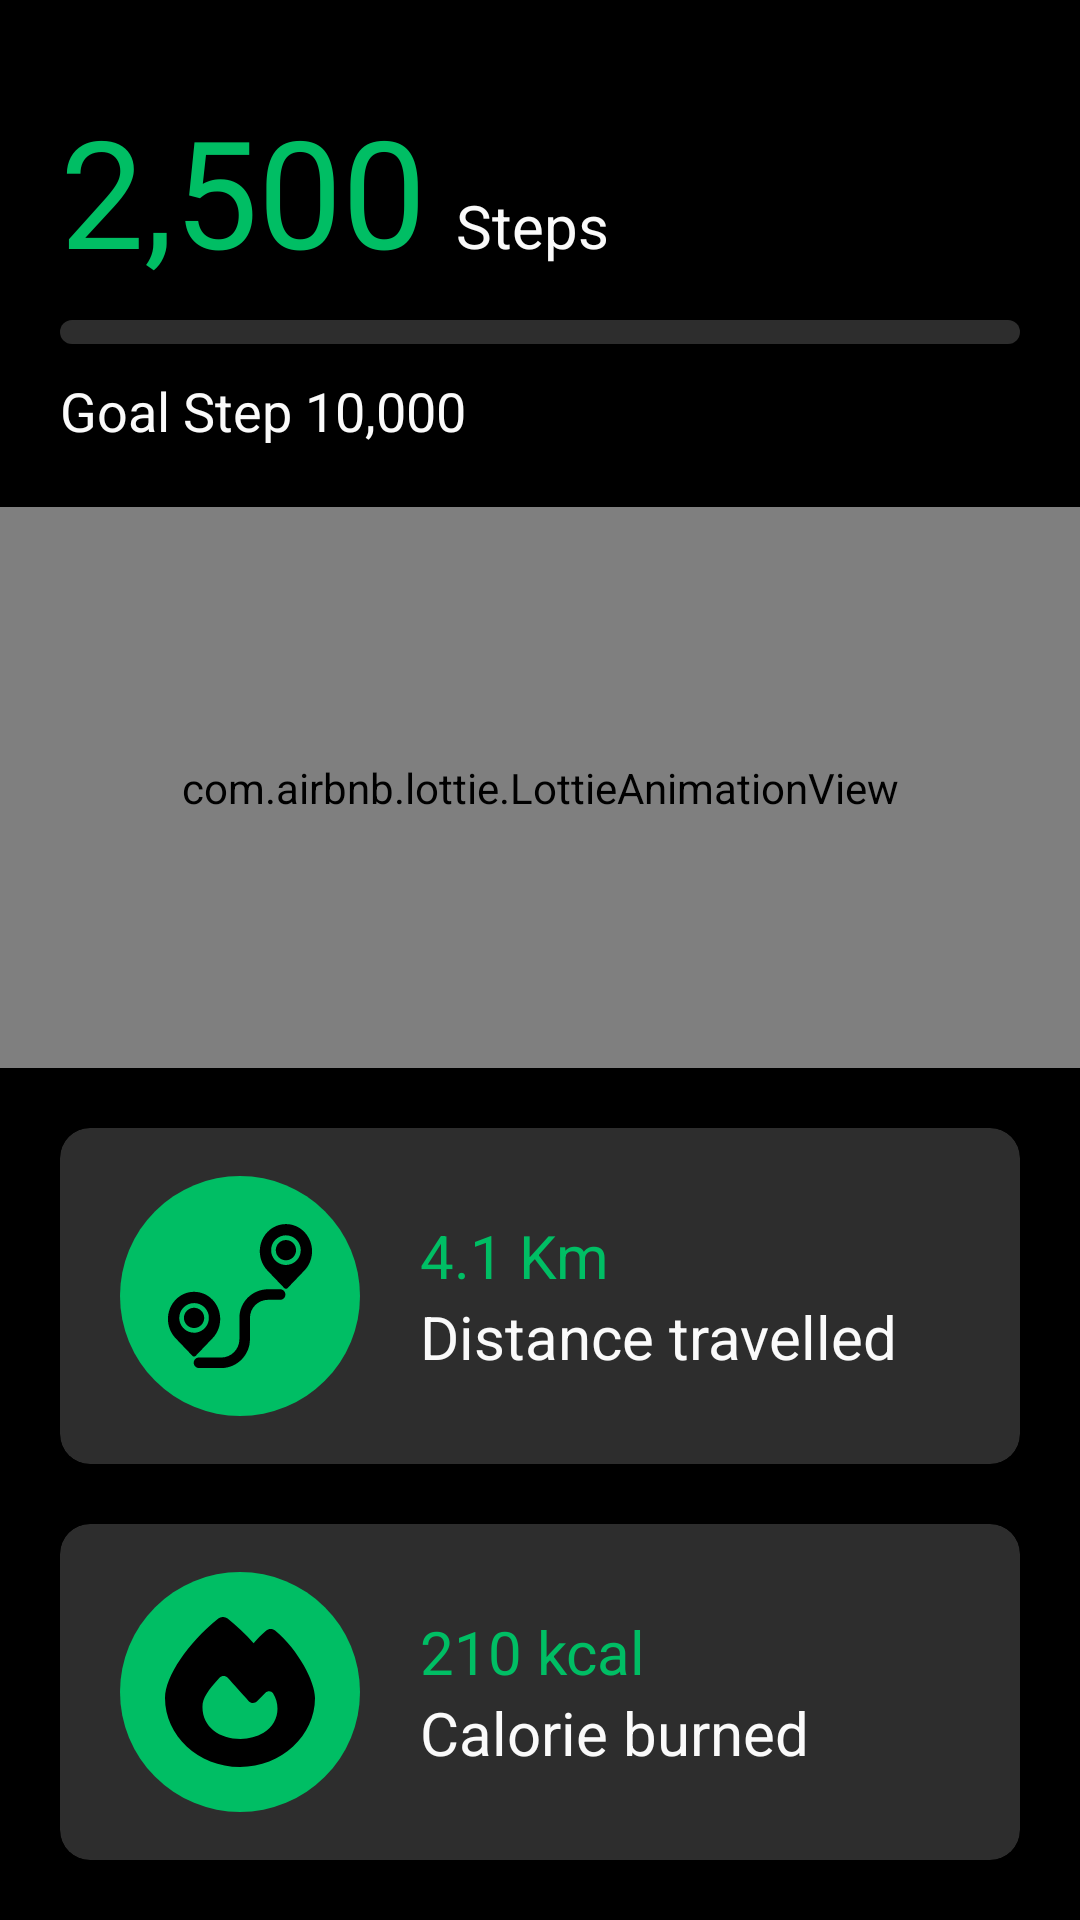

Reconstruct the res/layout file that produces this screen, plus the resources it refers to.
<!-- AndroidManifest.xml: application theme Theme.Health_And_Fitness -->
<!-- res/layout/fragment_step__counter.xml -->
<?xml version="1.0" encoding="utf-8"?>
<RelativeLayout xmlns:android="http://schemas.android.com/apk/res/android"
    xmlns:app="http://schemas.android.com/apk/res-auto"
    xmlns:tools="http://schemas.android.com/tools"
    android:layout_width="match_parent"
    android:layout_height="match_parent"
    android:background="@color/black"
    tools:context=".Step_Counter.Fragments.Step_Counter_Frag">

    <androidx.appcompat.widget.LinearLayoutCompat
        android:id="@+id/linearlayout1"
        android:layout_width="match_parent"
        android:layout_height="wrap_content"
        android:layout_marginStart="20dp"
        android:layout_marginTop="30dp"
        android:layout_marginEnd="20dp"
        android:orientation="horizontal">

        <TextView
            android:id="@+id/txt_step_count"
            android:layout_width="wrap_content"
            android:layout_height="wrap_content"
            android:text="@string/_2_500"
            android:textColor="@color/green"
            android:textSize="50sp" />

        <TextView
            android:layout_width="wrap_content"
            android:layout_height="wrap_content"
            android:layout_marginStart="10dp"
            android:text="@string/steps"
            android:textColor="@color/white"
            android:textSize="20sp" />

    </androidx.appcompat.widget.LinearLayoutCompat>

    <com.google.android.material.progressindicator.LinearProgressIndicator
        android:id="@+id/progress_daily_goal"
        android:layout_width="match_parent"
        android:layout_height="wrap_content"
        android:layout_below="@+id/linearlayout1"
        android:layout_marginStart="20dp"
        android:layout_marginTop="10dp"
        android:layout_marginEnd="20dp"
        android:max="10000"
        android:progress="2500"
        app:indicatorColor="@color/green"
        app:trackColor="@color/lblack"
        app:trackCornerRadius="4dp"
        app:trackThickness="8dp" />

    <TextView
        android:id="@+id/txt_daily_goal"
        android:layout_width="wrap_content"
        android:layout_height="wrap_content"
        android:layout_below="@+id/progress_daily_goal"
        android:layout_marginStart="20dp"
        android:layout_marginTop="10dp"
        android:text="@string/goal_step_10_000"
        android:textColor="@color/white"
        android:textSize="18sp" />
    <com.airbnb.lottie.LottieAnimationView
        android:id="@+id/animationView"
        android:layout_width="match_parent"
        android:layout_height="match_parent"
        android:layout_marginTop="20dp"
        android:layout_marginBottom="20dp"
        android:layout_above="@+id/card1"
        android:layout_below="@+id/txt_daily_goal"
        app:lottie_rawRes="@raw/step_waking"
        app:lottie_autoPlay="true"
        app:lottie_loop="true"/>
    <com.google.android.material.card.MaterialCardView
        android:id="@+id/card1"
        android:layout_width="match_parent"
        android:layout_height="wrap_content"
        android:layout_above="@+id/card2"
        android:layout_marginStart="20dp"
        android:layout_marginEnd="20dp"
        android:backgroundTint="@color/lblack"
        app:cardCornerRadius="10dp">

        <androidx.appcompat.widget.LinearLayoutCompat
            android:layout_width="match_parent"
            android:layout_height="wrap_content"
            android:layout_marginStart="20dp"
            android:layout_marginEnd="20dp"
            android:layout_marginTop="16dp"
            android:layout_marginBottom="16dp">

            <ImageView
                android:layout_width="wrap_content"
                android:layout_height="wrap_content"
                android:src="@drawable/ic_distance" />

            <androidx.appcompat.widget.LinearLayoutCompat
                android:layout_width="wrap_content"
                android:layout_height="wrap_content"
                android:layout_gravity="center"
                android:orientation="vertical">

                <TextView
                    android:id="@+id/txt_distance_travelled"
                    android:layout_width="wrap_content"
                    android:layout_height="wrap_content"
                    android:layout_marginStart="20dp"
                    android:text="@string/_4_1_km"
                    android:textColor="@color/green"
                    android:textSize="20sp" />

                <TextView
                    android:layout_width="wrap_content"
                    android:layout_height="wrap_content"
                    android:layout_marginStart="20dp"
                    android:text="@string/distance_travelled"
                    android:textColor="@color/white"
                    android:textSize="20sp" />

            </androidx.appcompat.widget.LinearLayoutCompat>
        </androidx.appcompat.widget.LinearLayoutCompat>


    </com.google.android.material.card.MaterialCardView>
    <com.google.android.material.card.MaterialCardView
        android:id="@+id/card2"
        android:layout_width="match_parent"
        android:layout_height="wrap_content"
        android:layout_marginStart="20dp"
        android:layout_marginTop="20dp"
        android:layout_marginEnd="20dp"
        android:layout_marginBottom="20dp"
        android:layout_alignParentBottom="true"
        android:backgroundTint="@color/lblack"
        app:cardCornerRadius="10dp">

        <androidx.appcompat.widget.LinearLayoutCompat
            android:layout_width="match_parent"
            android:layout_height="wrap_content"
            android:layout_marginStart="20dp"
            android:layout_marginEnd="20dp"
            android:layout_marginTop="16dp"
            android:layout_marginBottom="16dp">

            <ImageView
                android:layout_width="wrap_content"
                android:layout_height="wrap_content"
                android:src="@drawable/ic_calories_burn" />

            <androidx.appcompat.widget.LinearLayoutCompat
                android:layout_width="wrap_content"
                android:layout_height="wrap_content"
                android:layout_gravity="center"
                android:orientation="vertical">

                <TextView
                    android:id="@+id/txt_calorie_burned"
                    android:layout_width="wrap_content"
                    android:layout_height="wrap_content"
                    android:layout_marginStart="20dp"
                    android:text="@string/_210_kcal"
                    android:textColor="@color/green"
                    android:textSize="20sp" />

                <TextView
                    android:layout_width="wrap_content"
                    android:layout_height="wrap_content"
                    android:layout_marginStart="20dp"
                    android:text="@string/calorie_burned"
                    android:textColor="@color/white"
                    android:textSize="20sp" />

            </androidx.appcompat.widget.LinearLayoutCompat>
        </androidx.appcompat.widget.LinearLayoutCompat>


    </com.google.android.material.card.MaterialCardView>

</RelativeLayout>
<!-- resources referenced by this layout -->
<resources>
  <color name="black">#FF000000</color>
  <color name="green">#00BE64</color>
  <color name="lblack">#2D2D2D</color>
  <color name="white">#FAFAFA</color>
  <!-- drawable ic_calories_burn (drawable) -->
  <vector xmlns:android="http://schemas.android.com/apk/res/android"
      android:width="80dp"
      android:height="80dp"
      android:viewportWidth="80"
      android:viewportHeight="80">
    <path
        android:pathData="M40,40m-40,0a40,40 0,1 1,80 0a40,40 0,1 1,-80 0"
        android:fillColor="#00BE64"/>
    <group>
      <clip-path
          android:pathData="M15,15h50v50h-50z"/>
      <path
          android:pathData="M32.779,15.528C33.65,14.815 35,14.824 35.87,15.537C38.951,18.067 41.841,20.791 44.542,23.74C45.77,22.334 47.165,20.801 48.672,19.551C49.554,18.828 50.915,18.828 51.797,19.561C55.659,22.783 58.929,27.041 61.228,31.084C63.493,35.069 65,39.141 65,42.012C65,54.473 53.862,65 40,65C25.982,65 15,54.463 15,42.002C15,38.252 16.987,33.672 20.067,29.141C23.181,24.541 27.578,19.746 32.779,15.528ZM40.19,55.625C43.013,55.625 45.513,54.942 47.868,53.574C52.567,50.703 53.828,44.961 51.005,40.449C50.502,39.57 49.219,39.512 48.493,40.254L45.681,43.115C44.944,43.858 43.616,43.838 42.924,43.067C41.083,41.016 37.79,37.354 35.915,35.274C35.212,34.492 33.873,34.483 33.159,35.264C29.386,39.414 27.489,42.031 27.489,44.971C27.5,51.66 33.147,55.625 40.19,55.625Z"
          android:fillColor="#000000"/>
    </group>
  </vector>
  <!-- drawable ic_distance: vector/xml drawable (drawable, 3323 chars, omitted) -->
  <string name="_210_kcal">210 kcal</string>
  <string name="_2_500">2,500</string>
  <string name="_4_1_km">4.1 Km</string>
  <string name="calorie_burned">Calorie burned</string>
  <string name="distance_travelled">Distance travelled</string>
  <string name="goal_step_10_000">Goal Step 10,000</string>
  <string name="steps">Steps</string>
  <style name="Theme.Health_And_Fitness" parent="Theme.MaterialComponents.DayNight.DarkActionBar">
          
          <item name="colorPrimary">@color/green</item>
          <item name="colorPrimaryVariant">@color/black</item>
          <item name="colorOnPrimary">@color/lblack</item>
          <item name="colorPrimaryContainer">@color/white</item>
          
          <item name="colorSecondary">@color/green</item>
          <item name="colorSecondaryVariant">@color/teal_700</item>
          <item name="colorOnSecondary">@color/black</item>
          
          <item name="android:statusBarColor">?attr/colorPrimaryVariant</item>
          
          <item name="android:navigationBarColor">@color/black</item>
          <item name="alertDialogTheme">@style/Theme.Health_And_Fitness.MaterialAlertDialog</item>
      </style>
  <color name="teal_700">#FF018786</color>
  <style name="Theme.Health_And_Fitness.MaterialAlertDialog" parent="@style/ThemeOverlay.MaterialComponents.MaterialAlertDialog">
          <item name="dialogCornerRadius">10dp</item>
  
      </style>
</resources>
